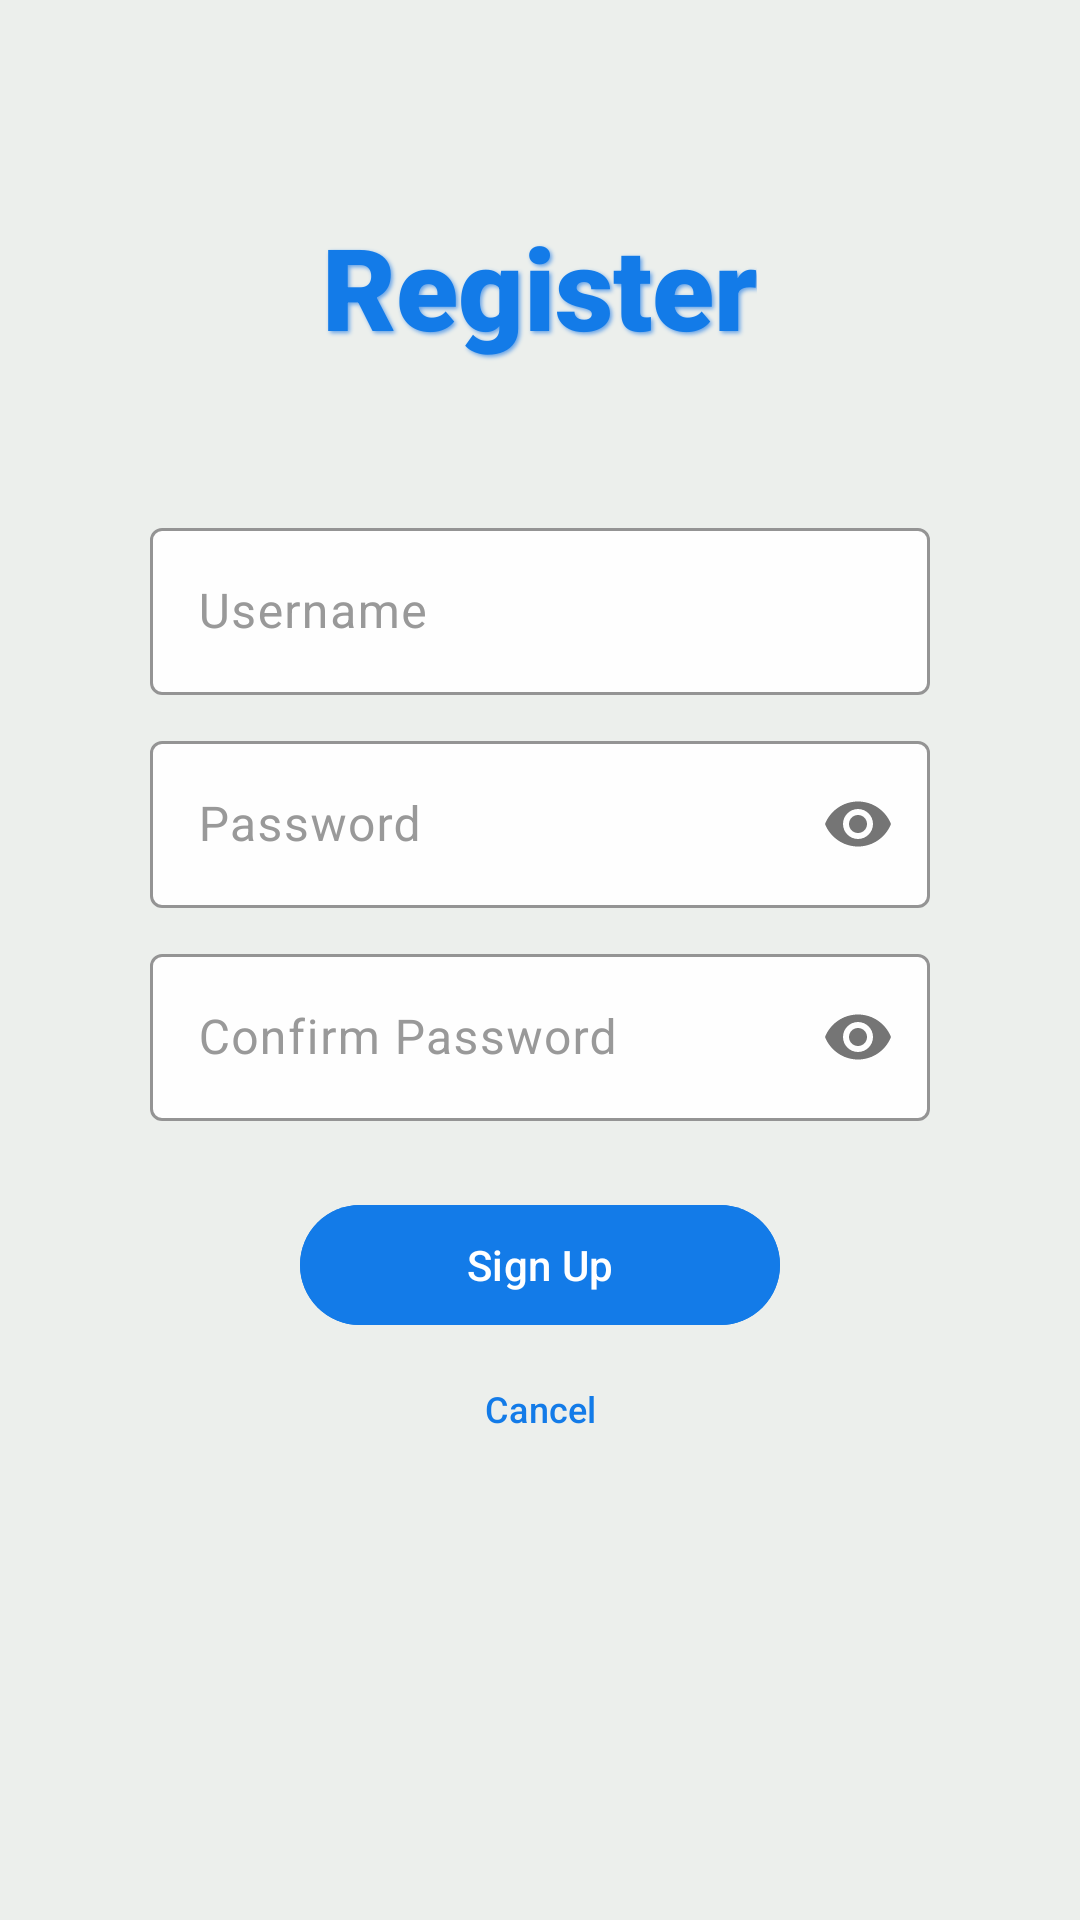

Layout XML and referenced resources for this Android screen:
<!-- AndroidManifest.xml: application theme Theme.GalaBuddy -->
<!-- res/layout/activity_register.xml -->
<?xml version="1.0" encoding="utf-8"?>
<androidx.coordinatorlayout.widget.CoordinatorLayout xmlns:android="http://schemas.android.com/apk/res/android"
    xmlns:app="http://schemas.android.com/apk/res-auto"
    xmlns:tools="http://schemas.android.com/tools"
    android:id="@+id/main"
    android:layout_width="match_parent"
    android:layout_height="match_parent"
    android:background="#ECEFEC"
    tools:context=".RegisterActivity">

    <LinearLayout
        android:layout_width="match_parent"
        android:layout_height="500dp"
        android:layout_gravity="center"
        android:orientation="vertical">

        <TextView
            android:layout_width="wrap_content"
            android:layout_height="wrap_content"
            android:layout_gravity="center"
            android:fontFamily="sans-serif-black"
            android:shadowColor="#65a2e7"
            android:shadowDx="2"
            android:shadowDy="2"
            android:shadowRadius="3"
            android:text="Register"
            android:textColor="#137BE8"
            android:textSize="38sp" />

        <com.google.android.material.textfield.TextInputLayout
            android:id="@+id/usernameLayout"
            android:layout_width="match_parent"
            android:layout_height="wrap_content"
            android:layout_marginHorizontal="50dp"
            android:layout_marginTop="50dp"
            android:hint="Username"
            android:textColorHint="#999"
            app:boxBackgroundColor="#FEFEFE"
            app:boxStrokeColor="#999"
            app:errorEnabled="false"
            app:hintTextColor="#999">

            <com.google.android.material.textfield.TextInputEditText
                android:id="@+id/usernameInput"
                android:layout_width="match_parent"
                android:layout_height="match_parent"
                android:inputType="text"
                android:maxLines="1"
                android:imeOptions="actionNext"
                android:textColor="#000000" />

        </com.google.android.material.textfield.TextInputLayout>

        <com.google.android.material.textfield.TextInputLayout
            android:id="@+id/passwordLayout"
            android:layout_width="match_parent"
            android:layout_height="wrap_content"
            android:layout_marginHorizontal="50dp"
            android:layout_marginTop="10dp"
            android:hint="Password"
            android:textColorHint="#999"
            app:boxBackgroundColor="#FEFEFE"
            app:boxStrokeColor="#999"
            app:errorEnabled="false"
            app:hintTextColor="#999"
            app:passwordToggleEnabled="true">

            <com.google.android.material.textfield.TextInputEditText
                android:id="@+id/passwordInput"
                android:layout_width="match_parent"
                android:layout_height="match_parent"
                android:inputType="textPassword"
                android:maxLines="1"
                android:imeOptions="actionNext"
                android:textColor="#000000" />

        </com.google.android.material.textfield.TextInputLayout>

        <com.google.android.material.textfield.TextInputLayout
            android:id="@+id/confirmPasswordLayout"
            android:layout_width="match_parent"
            android:layout_height="wrap_content"
            android:layout_marginHorizontal="50dp"
            android:layout_marginTop="10dp"
            android:hint="Confirm Password"
            android:textColorHint="#999"
            app:boxBackgroundColor="#FEFEFE"
            app:boxStrokeColor="#999"
            app:errorEnabled="false"
            app:hintTextColor="#999"
            app:passwordToggleEnabled="true">

            <com.google.android.material.textfield.TextInputEditText
                android:id="@+id/confirmPasswordInput"
                android:layout_width="match_parent"
                android:layout_height="match_parent"
                android:inputType="textPassword"
                android:maxLines="1"
                android:imeOptions="actionDone"
                android:textColor="#000000" />

        </com.google.android.material.textfield.TextInputLayout>

        <com.google.android.material.button.MaterialButton
            android:id="@+id/signUpBtn"
            android:layout_width="160dp"
            android:layout_height="wrap_content"
            android:layout_gravity="center"
            android:layout_marginTop="24dp"
            android:backgroundTint="#137BE8"
            android:text="Sign Up" />

        <com.google.android.material.button.MaterialButton
            android:id="@+id/cancelBtn"
            style="@style/Widget.Material3.Button.OutlinedButton"
            android:layout_width="160dp"
            android:layout_height="wrap_content"
            android:layout_gravity="center"
            android:text="Cancel"
            android:textColor="#137BE8"
            android:textSize="12sp"
            app:strokeColor="@android:color/transparent" />

    </LinearLayout>

</androidx.coordinatorlayout.widget.CoordinatorLayout>
<!-- resources referenced by this layout -->
<resources>
  <style name="Theme.GalaBuddy" parent="Base.Theme.GalaBuddy" />
  <style name="Base.Theme.GalaBuddy" parent="Theme.Material3.DayNight.NoActionBar">
          
          
      </style>
</resources>
